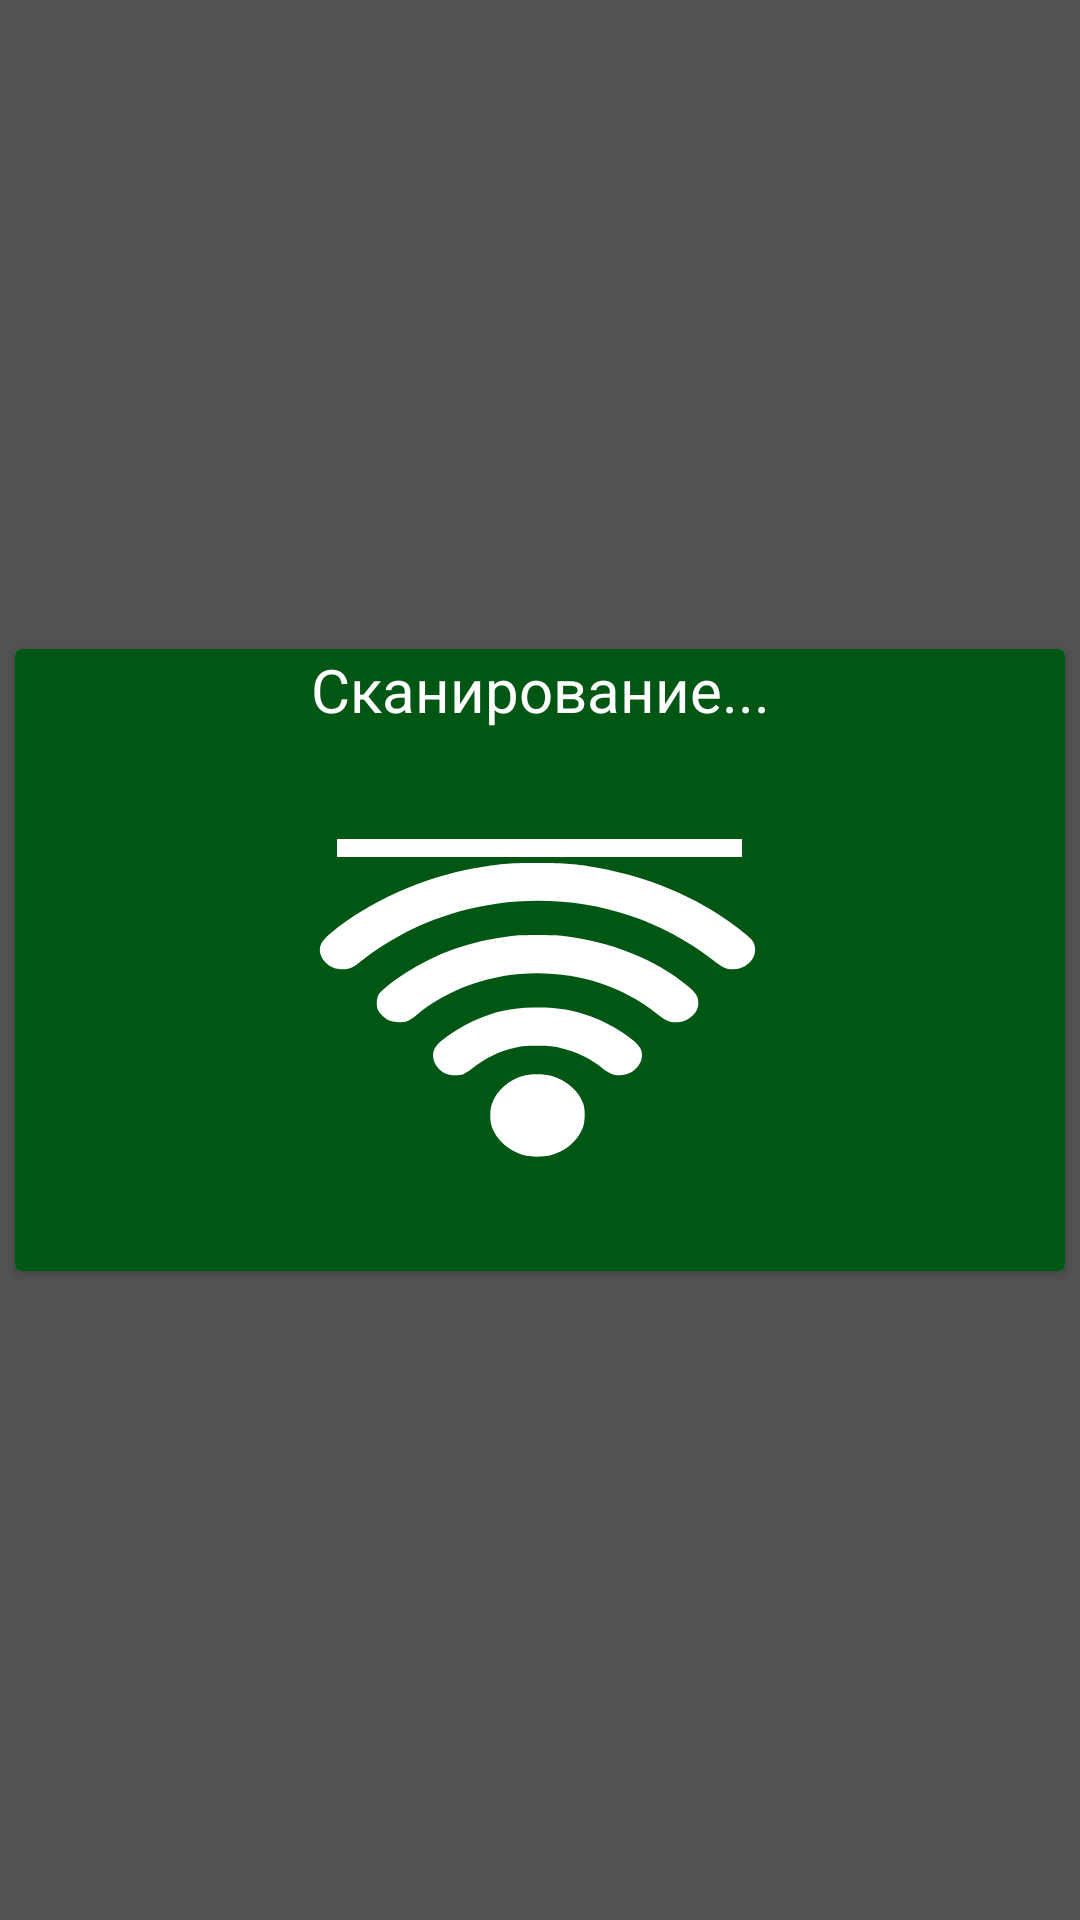

This screen was rendered from an Android layout file. Write that file and the resources it references.
<!-- AndroidManifest.xml: application theme LightTheme -->
<!-- res/layout/activity_scan.xml -->
<?xml version="1.0" encoding="utf-8"?>
<LinearLayout xmlns:android="http://schemas.android.com/apk/res/android"
              android:layout_width="match_parent"
              android:layout_height="match_parent"
              android:background="#AA000000"
              android:gravity="center"
              android:orientation="horizontal">

    <android.support.v7.widget.CardView
        android:layout_width="match_parent"
        android:layout_height="wrap_content"
        android:background="@color/colorAccent"
        android:layout_margin="5dp">

        <LinearLayout
            android:id="@+id/scan_layout"
            android:layout_width="match_parent"
            android:layout_height="match_parent"
            android:background="@color/colorAccent"
            android:gravity="center"
            android:orientation="vertical"
            android:weightSum="1">

            <RelativeLayout
                android:id="@+id/layout_machine"
                android:layout_width="match_parent"
                android:layout_height="match_parent">

                <TextView
                    android:id="@+id/id_machine"
                    android:layout_width="wrap_content"
                    android:layout_height="wrap_content"
                    android:layout_alignParentLeft="true"
                    android:layout_alignParentStart="true"
                    android:layout_centerVertical="true"
                    android:textColor="@color/colorWhite"
                    android:textSize="@dimen/text_size_very_big"
                    android:textStyle="bold"
                    android:layout_marginLeft="@dimen/machine_item_cap_marging"/>

                <TextView
                    android:id="@+id/scan_textView"
                    android:layout_width="match_parent"
                    android:layout_height="wrap_content"
                    android:gravity="center"
                    android:text="@string/scan"
                    android:textSize="@dimen/text_size_big"
                    android:textColor="@color/colorWhite"/>

            </RelativeLayout>

            <LinearLayout
                android:id="@+id/image_scan"
                android:layout_width="@dimen/milking_scan_size_heigh_icon"
                android:layout_height="@dimen/milking_scan_size_weight_icon"
                android:padding="10dp"
                android:background="@drawable/ic_signal">

                <View
                    android:id="@+id/bar_scan"
                    android:layout_width="match_parent"
                    android:layout_height="6dp"
                    android:background="@color/colorWhite"/>
            </LinearLayout>

            <TextView
                android:id="@+id/scan_result"
                android:layout_width="wrap_content"
                android:layout_height="wrap_content"
                android:gravity="center"
                android:textColor="@color/colorWhite"/>

        </LinearLayout>

    </android.support.v7.widget.CardView>

</LinearLayout>
<!-- resources referenced by this layout -->
<resources>
  <color name="colorAccent">#005613</color>
  <color name="colorWhite">#ffffff</color>
  <dimen name="machine_item_cap_marging">10dp</dimen>
  <dimen name="milking_scan_size_heigh_icon">155dp</dimen>
  <dimen name="milking_scan_size_weight_icon">135dp</dimen>
  <dimen name="text_size_big">20dp</dimen>
  <dimen name="text_size_very_big">40dp</dimen>
  <!-- drawable ic_signal (drawable) -->
  <vector android:height="24dp" android:viewportHeight="512.0"
      android:viewportWidth="512.0" android:width="24dp" xmlns:android="http://schemas.android.com/apk/res/android">
      <path android:fillColor="#ffffff" android:pathData="m241.4,438.5c-16.4,-3.9 -32.5,-19.1 -37.6,-35.7 -2.5,-8 -2.7,-21.6 -0.4,-29.3 5.2,-17.6 18.8,-31.5 35.9,-36.5 8.8,-2.6 22.2,-2.4 30.5,0.5 16.5,5.7 29.8,19.3 34.4,35.1 2.3,8 2.2,21.9 -0.4,30.1 -5.2,16.7 -20.1,31.1 -36.6,35.4 -6.4,1.7 -19.6,1.9 -25.8,0.4zM153.1,334.6c-13,-6.5 -18.4,-24.1 -10.7,-35.1 6.6,-9.4 26.5,-24.4 43.3,-32.8 21.9,-10.9 38.4,-15 63.2,-15.7 24.8,-0.7 41.6,2.2 63.9,11.3 21.4,8.7 49.2,29.2 54.1,39.9 7,15.3 -5.6,34.5 -22.6,34.5 -6.7,-0 -12.2,-2.7 -19.7,-9.7 -12.8,-11.9 -28.3,-20.4 -45.6,-25 -8.4,-2.2 -11.8,-2.6 -25.2,-2.6 -13.6,-0 -16.7,0.3 -25,2.5 -17.6,4.8 -31.8,12.6 -45.9,25.3 -4.1,3.7 -8.9,7.3 -10.7,8.1 -5,2.1 -14.1,1.8 -19.1,-0.7zM91.3,267.8c-5,-2.3 -10.9,-8.4 -13,-13.3 -2.1,-5 -1.9,-14.3 0.3,-19.3 2.2,-4.9 13.7,-15.7 28.6,-26.9 34.5,-25.9 72.7,-41.4 118,-47.7 11.7,-1.6 45.4,-1.6 57.5,0 52,7.1 101.8,30 136.1,62.9 9.7,9.3 12.1,13.5 12.1,21.4 0,7.5 -2.9,13.5 -8.9,18.8 -5,4.4 -9.4,6 -16.3,6 -6.4,-0 -11.3,-2.7 -20.5,-11 -36.9,-33.4 -82.5,-51 -132.3,-51 -49.1,0.1 -97.2,19.3 -132.9,53.2 -3.4,3.2 -7.8,6.5 -9.7,7.3 -4.9,2.1 -14.2,1.8 -19.1,-0.4zM27,199.6C18.6,194.8 12.9,184 14.3,175.4 15.3,168.9 18.3,164.4 26.7,156.4 69,116.6 126.3,87.2 185.3,74.7c25.9,-5.4 38.1,-6.6 69.5,-6.5 30.3,0 40.7,1 65.1,6 61.9,12.6 120.6,42.9 163.2,84.1 6.6,6.4 8,8.3 9.4,13.1 4.5,15.3 -7.4,31.2 -23.4,31.3 -7.7,0 -11,-1.8 -23.3,-12.7C379.5,131.2 294.5,106 208.8,119.7c-54.6,8.7 -106.9,34.1 -148.7,72.2 -10.1,9.2 -13.2,10.7 -21.4,10.7 -5.2,-0 -7.3,-0.5 -11.7,-3.1z"/>
  </vector>
  <string name="scan">Сканирование...</string>
  <style name="LightTheme" parent="Theme.AppCompat.Light.DarkActionBar">
      <item name="colorPrimary">#006c18</item>
          <item name="colorPrimaryDark">#005613</item>
          <item name="colorAccent">#005613</item>
      </style>
</resources>
